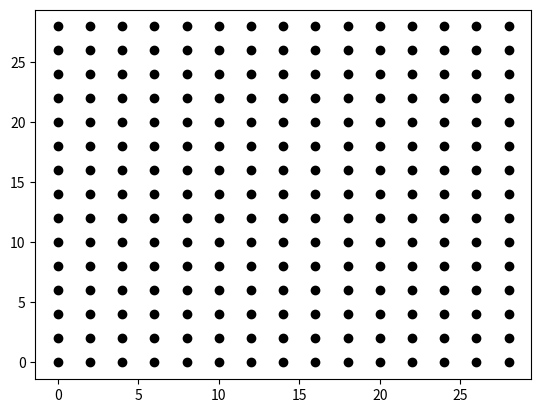

Python code for this plot:
import numpy as np
import matplotlib.pyplot as plt
from tqdm import trange


def f(x):
    '''
    logistic model dxdt=x(1-x)
    '''
    return x*(1-x)




def rk4logistic(init_cons,dt):
    '''
    simulate logistic equation dxdt=x(1-x)
    init_cons: vector of initial conditions (t_0,x_0) (for now assume t_0=0)
    dt: timestep
    '''
    #timevec
    tvec=np.arange(0,30,dt)
    #vector for values
    xvec=np.zeros((np.shape(init_cons)[0],np.shape(tvec)[0])) 



    
    #rk4
    #for t in range(len(tvec)):
        




X=np.arange(0,30,2)
Y=np.arange(0,30,2)


fig,ax=plt.subplots()
U,V=np.meshgrid(X,Y)
plt.plot(U,V, marker='o',color='k',linestyle='none')
plt.show()
